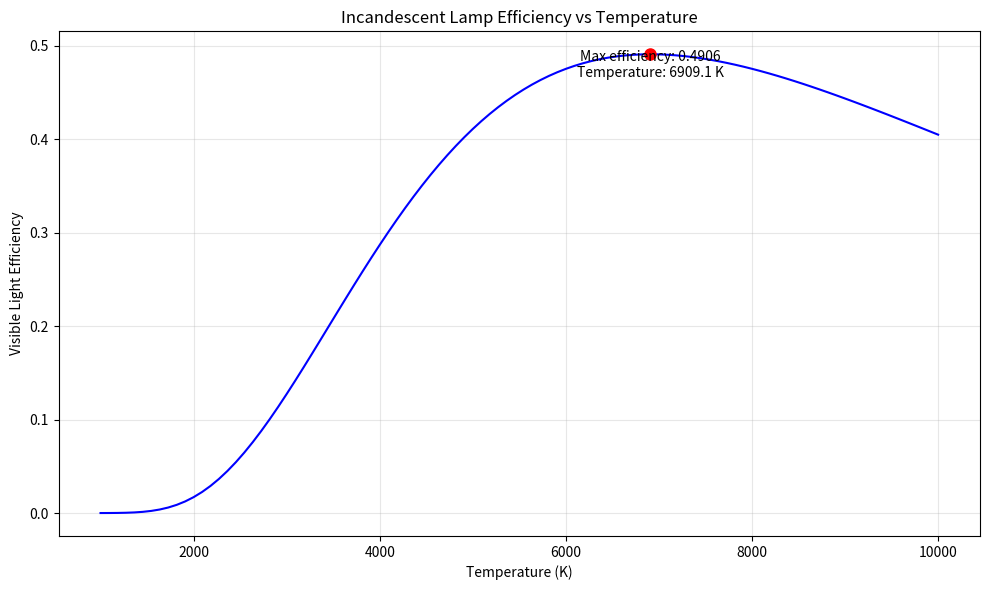
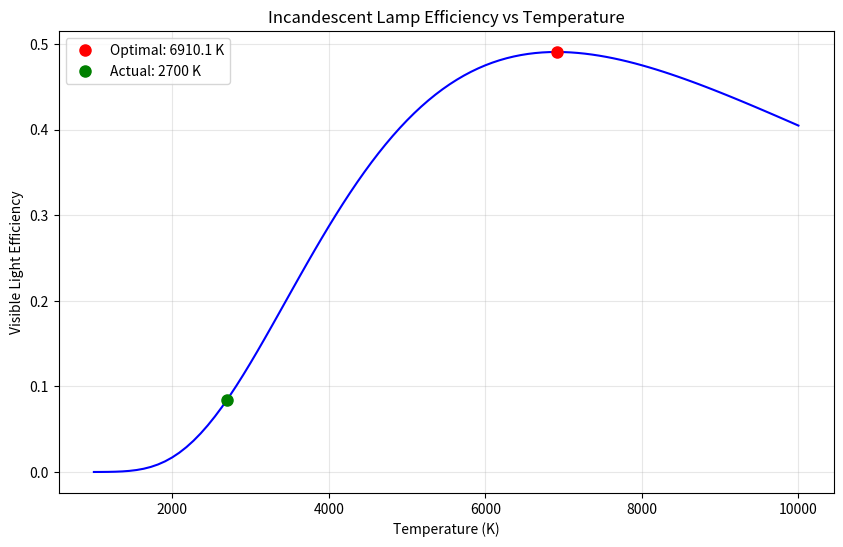

Write the Python code that produced these figures, in order.
import numpy as np
import matplotlib.pyplot as plt
from scipy import integrate
from scipy.optimize import minimize_scalar

# 物理常数定义 - 用于普朗克黑体辐射定律计算
H = 6.62607015e-34  # 普朗克常数 (J·s)
C = 299792458       # 光速 (m/s)
K_B = 1.380649e-23  # 玻尔兹曼常数 (J/K)

# 可见光波长范围 (m) - 用于计算可见光效率
VISIBLE_LIGHT_MIN = 380e-9  # 380 nm (紫光)
VISIBLE_LIGHT_MAX = 780e-9  # 780 nm (红光)


def planck_law(wavelength, temperature):
    """
    计算普朗克黑体辐射公式
    描述了黑体在特定温度下在不同波长处的电磁辐射分布
    
    参数:
        wavelength (float or numpy.ndarray): 波长，单位为米
        temperature (float): 温度，单位为开尔文
    
    返回:
        float or numpy.ndarray: 给定波长和温度下的辐射强度 (W/(m²·m·sr))
    """
    # 普朗克定律公式: I(λ,T) = (2hc²/λ⁵) / (e^(hc/λkT) - 1)
    numerator = 2.0 * H * C**2 / (wavelength**5)  # 分子部分: 2hc²/λ⁵
    exponent = np.exp(H * C / (wavelength * K_B * temperature))  # 指数部分: e^(hc/λkT)
    intensity = numerator / (exponent - 1.0)  # 完整公式
    return intensity


def calculate_visible_power_ratio(temperature):
    """
    计算给定温度下可见光功率与总辐射功率的比值
    该比值代表了白炽灯将电能转化为可见光的效率
    
    参数:
        temperature (float): 温度，单位为开尔文
    
    返回:
        float: 可见光效率（可见光功率/总功率）
    """
    # 定义被积函数 - 普朗克定律描述的是光谱辐射率
    def intensity_function(wavelength):
        return planck_law(wavelength, temperature)
    
    # 计算可见光波段(380-780nm)的积分 - 得到可见光功率
    visible_power, _ = integrate.quad(intensity_function, VISIBLE_LIGHT_MIN, VISIBLE_LIGHT_MAX)
    
    # 计算全波段(1nm-10000nm)的积分 - 得到总辐射功率
    # 注意：积分范围选择1nm-10000nm是为了覆盖绝大部分辐射能量
    total_power, _ = integrate.quad(intensity_function, 1e-9, 10000e-9)
    
    # 计算效率：可见光功率占总功率的比例
    visible_power_ratio = visible_power / total_power
    return visible_power_ratio


def plot_efficiency_vs_temperature(temp_range):
    """
    绘制效率-温度关系曲线
    展示白炽灯效率如何随温度变化，帮助找到最优工作点
    
    参数:
        temp_range (numpy.ndarray): 温度范围，单位为开尔文
    
    返回:
        tuple: (matplotlib.figure.Figure, numpy.ndarray, numpy.ndarray) 
               图形对象、温度数组、效率数组
    """
    # 计算每个温度点对应的可见光效率
  

# 使用列表推导式遍历温度范围并计算效率
    efficiencies = np.array([calculate_visible_power_ratio(temp) for temp in temp_range])
    
    # 创建图形并绘制效率曲线
    fig, ax = plt.subplots(figsize=(10, 6))
    ax.plot(temp_range, efficiencies, 'b-')
    
    # 找到最大效率对应的温度点
    max_idx = np.argmax(efficiencies)
    max_temp = temp_range[max_idx]
    max_efficiency = efficiencies[max_idx]
    
    # 标记峰值点并添加文本说明
    ax.plot(max_temp, max_efficiency, 'ro', markersize=8)  # 红色圆点标记峰值
    ax.text(max_temp, max_efficiency * 0.95, 
            f'Max efficiency: {max_efficiency:.4f}\nTemperature: {max_temp:.1f} K', 
            ha='center')  # 添加文本说明
    
    # 设置图表属性
    ax.set_title('Incandescent Lamp Efficiency vs Temperature')
    ax.set_xlabel('Temperature (K)')
    ax.set_ylabel('Visible Light Efficiency')
    ax.grid(True, alpha=0.3)  # 添加网格线，透明度0.3
    fig.tight_layout()  # 自动调整布局
    
    return fig, temp_range, efficiencies


def find_optimal_temperature():
    """
    寻找使白炽灯效率最大的最优温度
    使用优化算法在给定温度范围内找到效率最高点
    
    返回:
        tuple: (float, float) 最优温度和对应的效率
    """
    # 定义目标函数 - 由于要找最大值，所以返回负值用于最小化
    def objective(temperature):
        return -calculate_visible_power_ratio(temperature)
    
    # 使用scipy的minimize_scalar函数进行优化
    # 方法选择'bounded'，因为我们知道温度范围在1000-10000K之间
    result = minimize_scalar(
        objective,
        bounds=(1000, 10000),
        method='bounded',
        options={'xatol': 1.0}  # 温度精度设置为1K
    )
    
    optimal_temp = result.x  # 最优温度
    optimal_efficiency = -result.fun  # 最大效率（取负值还原）
    return optimal_temp, optimal_efficiency


def main():
    """
    主函数，计算并可视化最优温度
    整合所有功能，生成结果并展示
    """
    # 第一部分：绘制效率-温度曲线
    print("正在计算并绘制效率-温度曲线...")
    temp_range = np.linspace(1000, 10000, 100)  # 创建1000-10000K的温度范围，共100个点
    fig_efficiency, temps, effs = plot_efficiency_vs_temperature(temp_range)
    plt.savefig('efficiency_vs_temperature.png', dpi=300)  # 保存图表为PNG文件
    plt.show()  # 显示图表
    
    # 第二部分：计算最优温度
    print("\n正在计算最优工作温度...")
    optimal_temp, optimal_efficiency = find_optimal_temperature()
    print(f"最优温度: {optimal_temp:.1f} K")
    print(f"最大效率: {optimal_efficiency:.4f} ({optimal_efficiency*100:.2f}%)")
    
    # 第三部分：与实际白炽灯温度比较
    print("\n与实际白炽灯性能比较:")
    actual_temp = 2700  # 典型白炽灯灯丝温度
    actual_efficiency = calculate_visible_power_ratio(actual_temp)
    print(f"实际灯丝温度: {actual_temp} K")
    print(f"实际效率: {actual_efficiency:.4f} ({actual_efficiency*100:.2f}%)")
    print(f"效率差异: {(optimal_efficiency - actual_efficiency)*100:.2f}%")
    
    # 第四部分：绘制对比图，标记最优和实际温度点
    plt.figure(figsize=(10, 6))
    plt.plot(temps, effs, 'b-')  # 绘制效率曲线
    plt.plot(optimal_temp, optimal_efficiency, 'ro', markersize=8, label=f'Optimal: {optimal_temp:.1f} K')
    plt.plot(actual_temp, actual_efficiency, 'go', markersize=8, label=f'Actual: {actual_temp} K')
    plt.xlabel('Temperature (K)')
    plt.ylabel('Visible Light Efficiency')
    plt.title('Incandescent Lamp Efficiency vs Temperature')
    plt.grid(True, alpha=0.3)  # 添加网格线
    plt.legend()  # 显示图例
    plt.savefig('optimal_temperature.png', dpi=300)  # 保存对比图
    plt.show()  # 显示对比图


if __name__ == "__main__":
    main()  # 程序入口点
